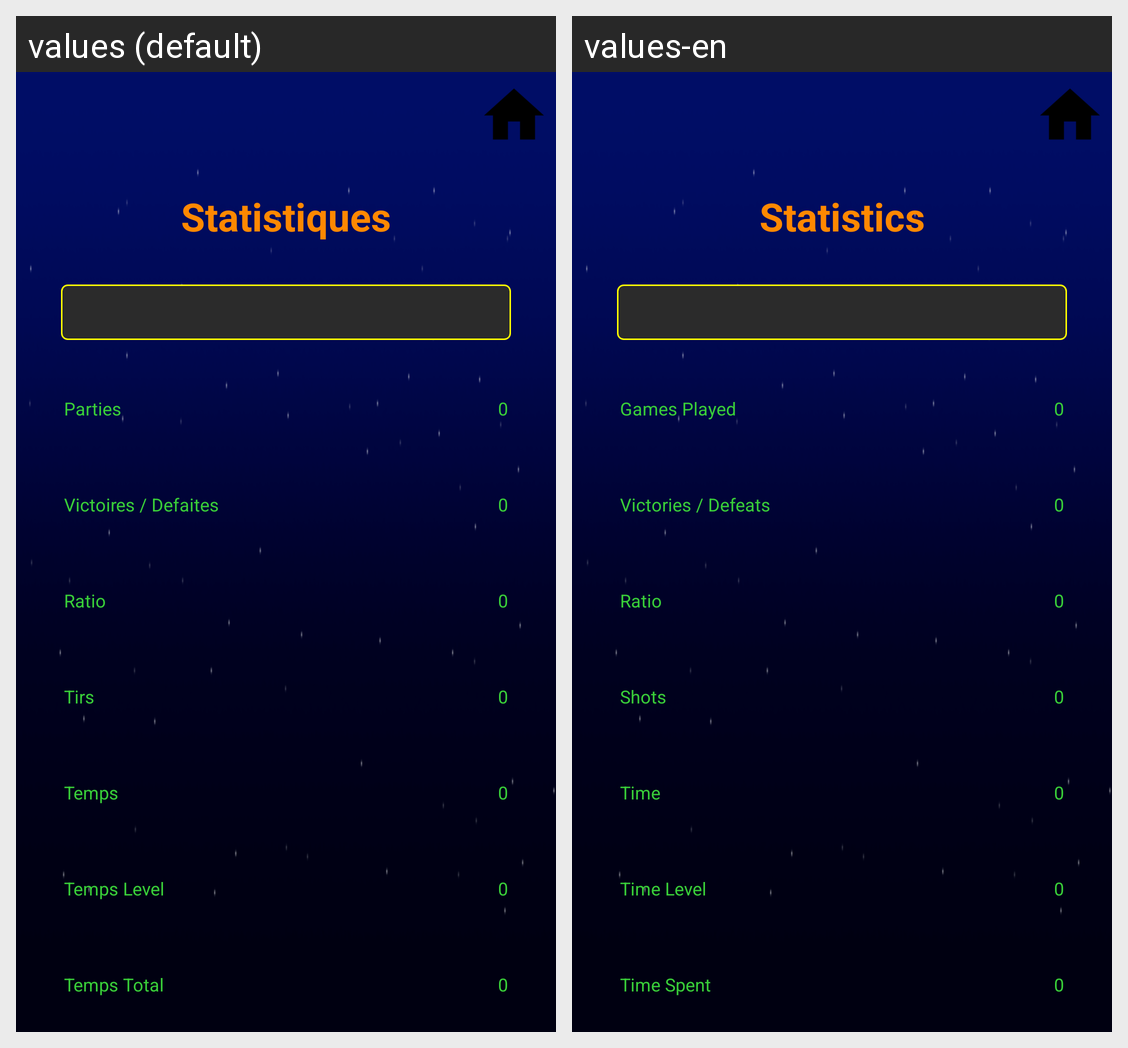

Here is an Android app screen in its default locale and in the app's own translations. Write out the translated-string differences for the strings that appear on this screen.
Android screen res/layout/activity_statistics.xml rendered under 2 locales, left to right: values (default), values-en. Device: Nexus 5 (rendered at 1080×1920; each locale shown at half size, 540×960, under a caption strip naming it); theme AppTheme.
Strings drawn on this screen, with the default value and each locale's value (text and hints the layout hard-codes, and strings that could not be matched under every locale, appear in the picture but are not listed):

statistics
  values: Statistiques
  values-en: Statistics

gamesParts
  values: Parties
  values-en: Games Played

victory_defeats
  values: Victoires / Defaites
  values-en: Victories / Defeats

ratio
  values: Ratio
  values-en: Ratio

bestShotsCountLabel
  values: Tirs
  values-en: Shots

bestTime
  values: Temps
  values-en: Time

levelTime
  values: Temps Level
  values-en: Time Level

totalTime
  values: Temps Total
  values-en: Time Spent
